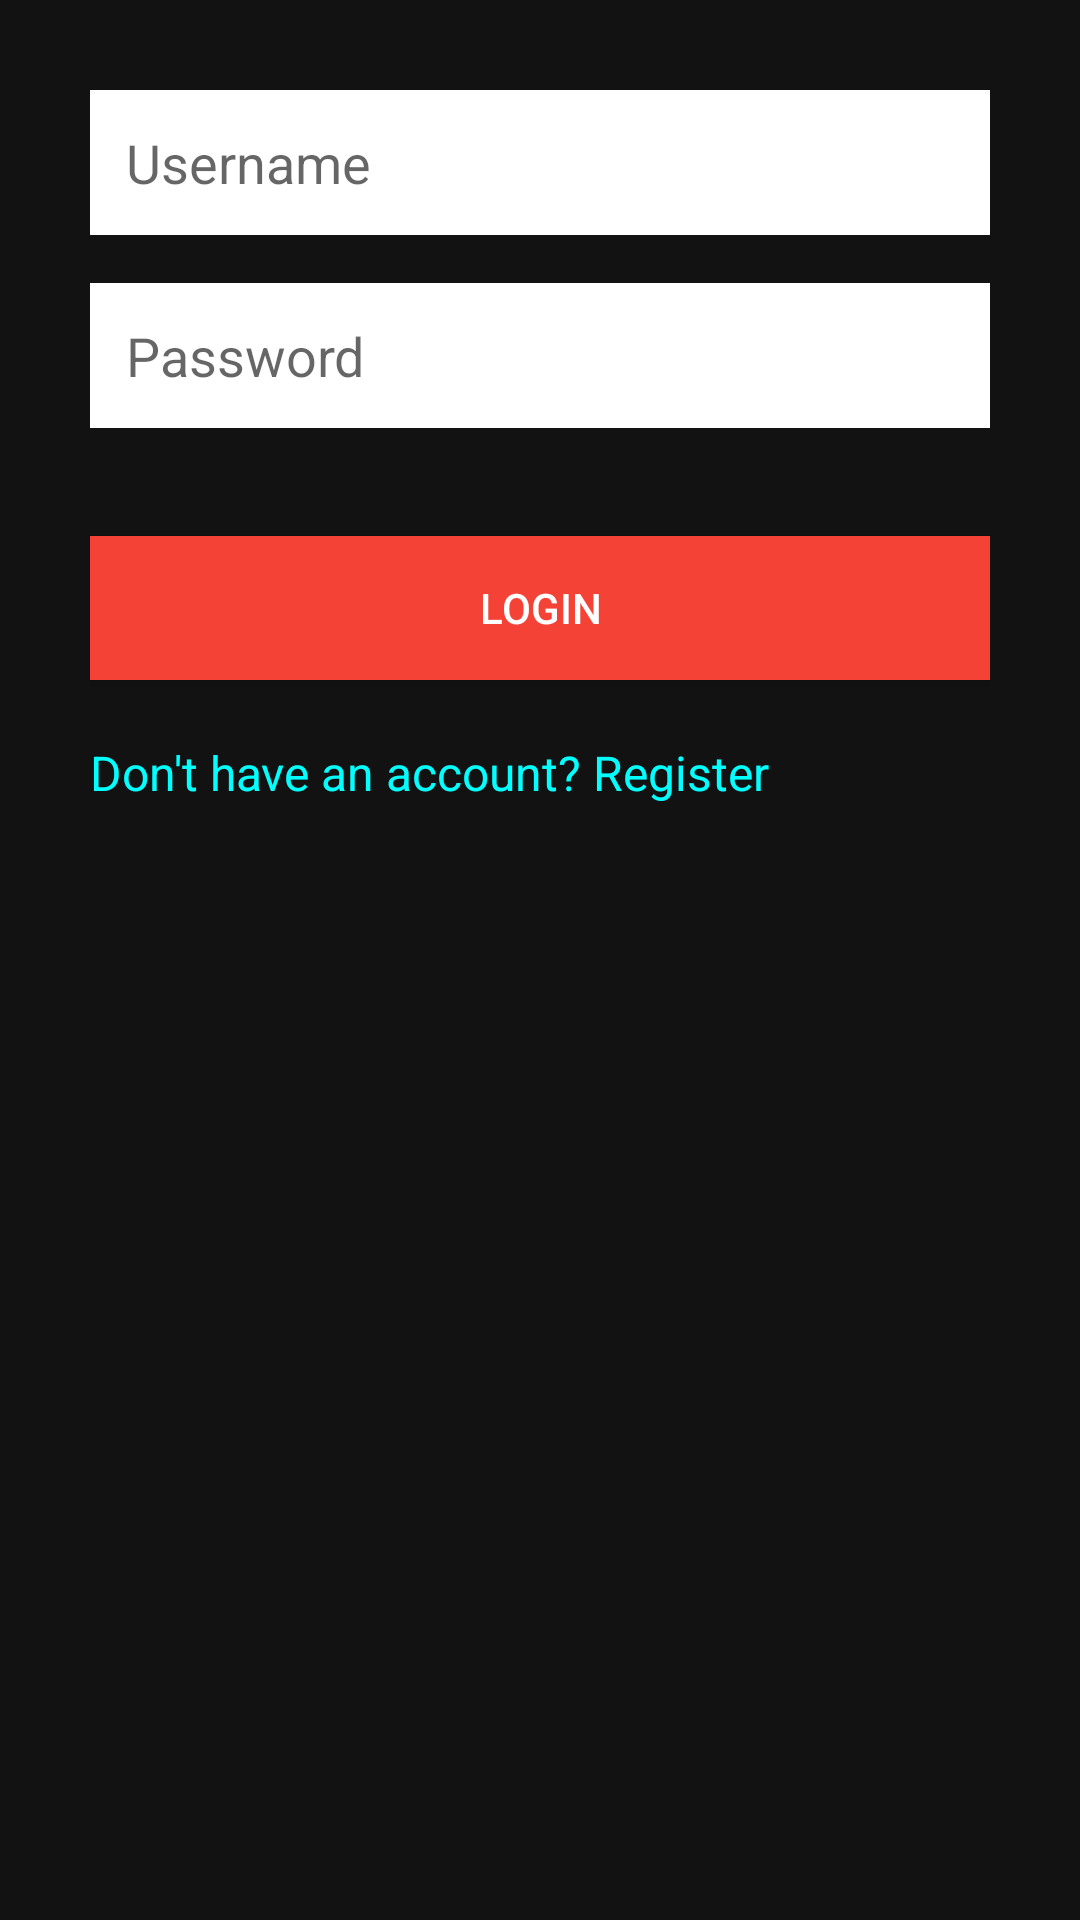

Reconstruct the res/layout file that produces this screen, plus the resources it refers to.
<!-- AndroidManifest.xml: application theme Theme.Customeasy -->
<!-- res/layout/activity_login.xml -->
<?xml version="1.0" encoding="utf-8"?>
<LinearLayout xmlns:android="http://schemas.android.com/apk/res/android"
    android:orientation="vertical"
    android:padding="30dp"
    android:background="#121212"
    android:layout_width="match_parent"
    android:layout_height="match_parent">

    <EditText
        android:id="@+id/usernameInput"
        android:hint="@string/username"
        android:background="#FFFFFF"
        android:textColor="#000000"
        android:padding="12dp"
        android:layout_width="match_parent"
        android:layout_height="wrap_content"
        android:layout_marginBottom="16dp" />

    <EditText
        android:id="@+id/passwordInput"
        android:hint="@string/password"
        android:inputType="textPassword"
        android:background="#FFFFFF"
        android:textColor="#000000"
        android:padding="12dp"
        android:layout_width="match_parent"
        android:layout_height="wrap_content"
        android:layout_marginBottom="16dp" />

    <Button
        android:id="@+id/loginBtn"
        android:text="@string/login"
        android:layout_width="match_parent"
        android:layout_height="wrap_content"
        android:layout_marginTop="20dp"
        android:background="#F44336"
        android:textColor="#ffffff" />

    <TextView
        android:id="@+id/goToRegister"
        android:text="Don't have an account? Register"
        android:textColor="#00FFFF"
        android:textSize="16sp"
        android:layout_marginTop="20dp"
        android:layout_width="wrap_content"
        android:layout_height="wrap_content"/>

</LinearLayout>
<!-- resources referenced by this layout -->
<resources>
  <string name="login">Login</string>
  <string name="password">Password</string>
  <string name="username">Username</string>
  <style name="Theme.Customeasy" parent="Theme.AppCompat.DayNight.DarkActionBar">
          <item name="colorPrimary">#121212</item>
          <item name="colorPrimaryDark">#000000</item>
          <item name="colorAccent">#FF3B30</item>
          <item name="android:windowBackground">#121212</item>
      </style>
</resources>
